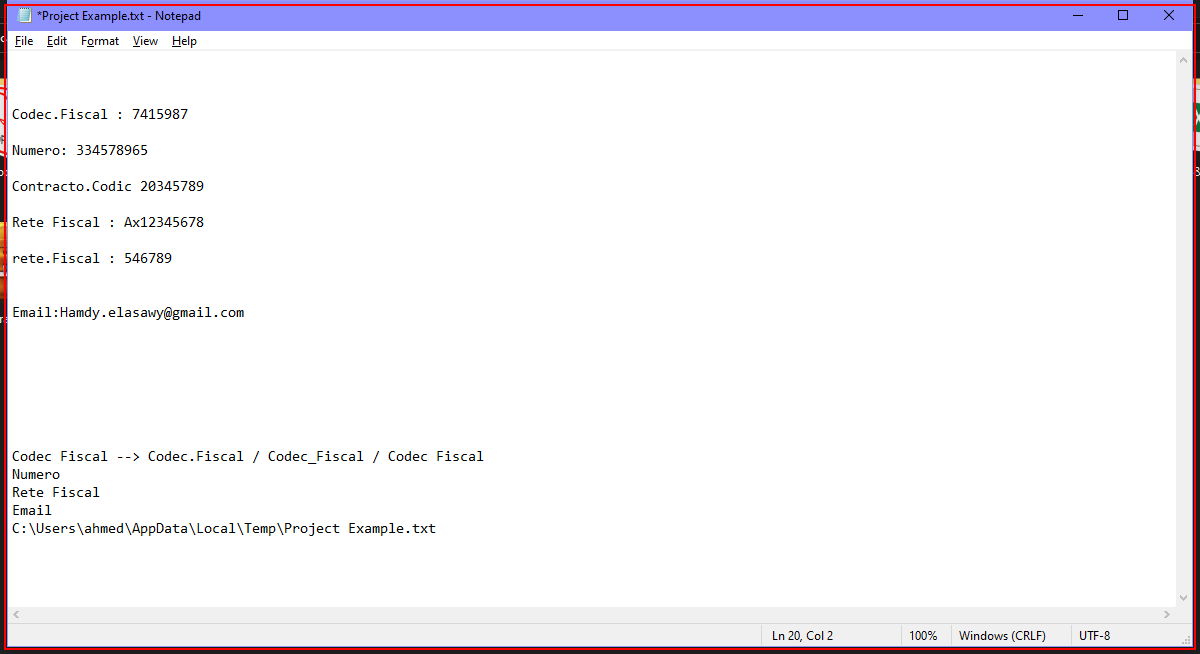
Workflow: Ui_NotePadTab_CloseFile

Step 1: find the element in window '*Notepad' (notepad.exe)

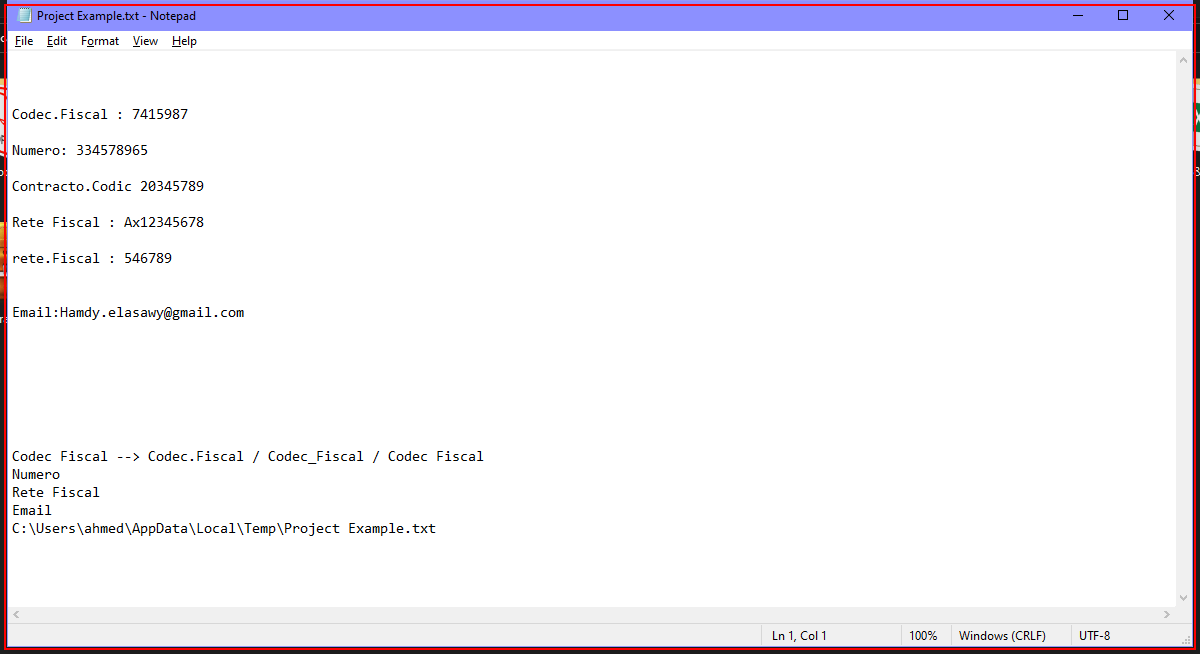
Step 2: find the element in window '*Notepad' (notepad.exe)

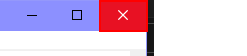
Step 3 [then]: click on the push button 'Close' in window '*Notepad' (notepad.exe)

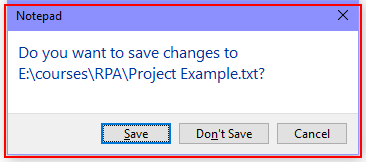
Step 4: find the dialog in window 'Notepad' (notepad.exe)

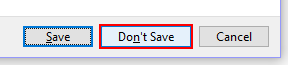
Step 5 [then]: click on the button 'Don't Save' in window 'Notepad' (notepad.exe)